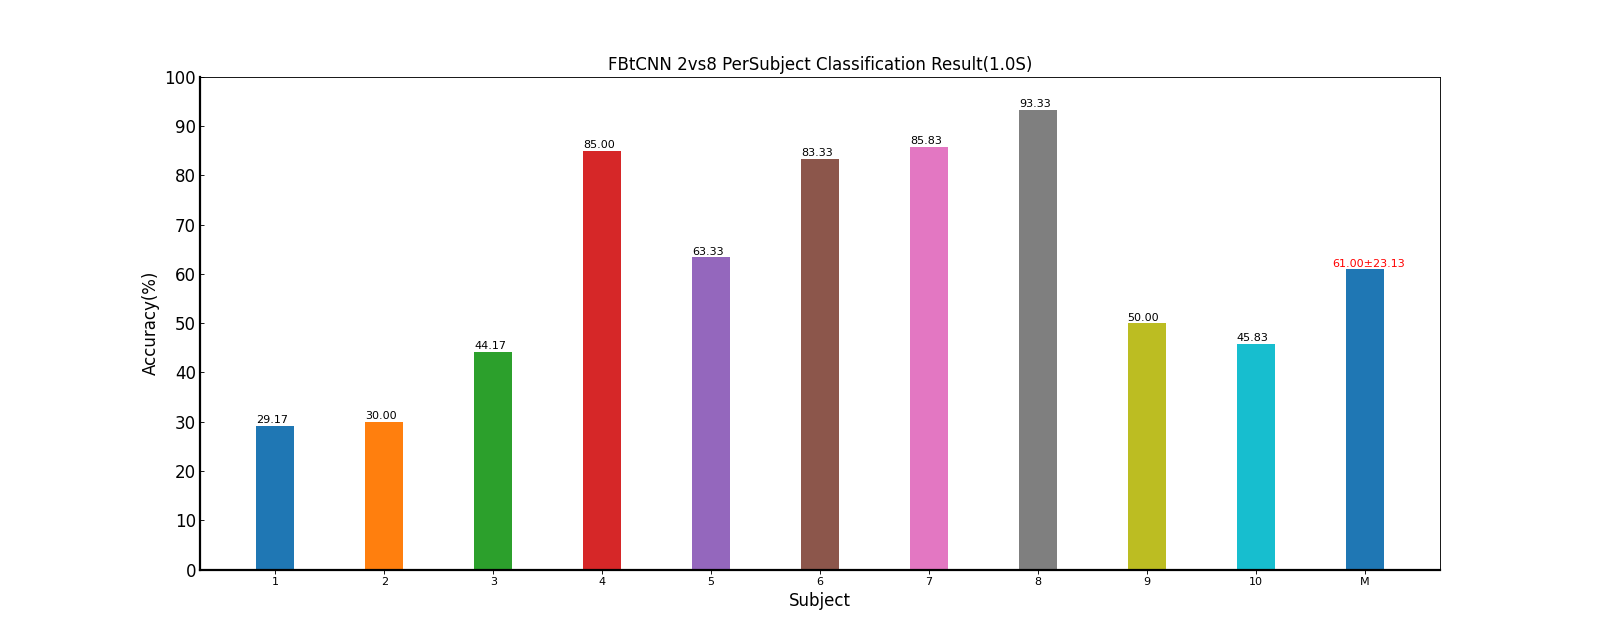

The table this chart was drawn from, first rows:
Fold1, Mean±Std
29.17, 29.17±nan
30.00, 30.00±nan
44.17, 44.17±nan
85.00, 85.00±nan
63.33, 63.33±nan
83.33, 83.33±nan
85.83, 85.83±nan
93.33, 93.33±nan
50.00, 50.00±nan
45.83, 45.83±nan
61.00, 61.00±23.13
